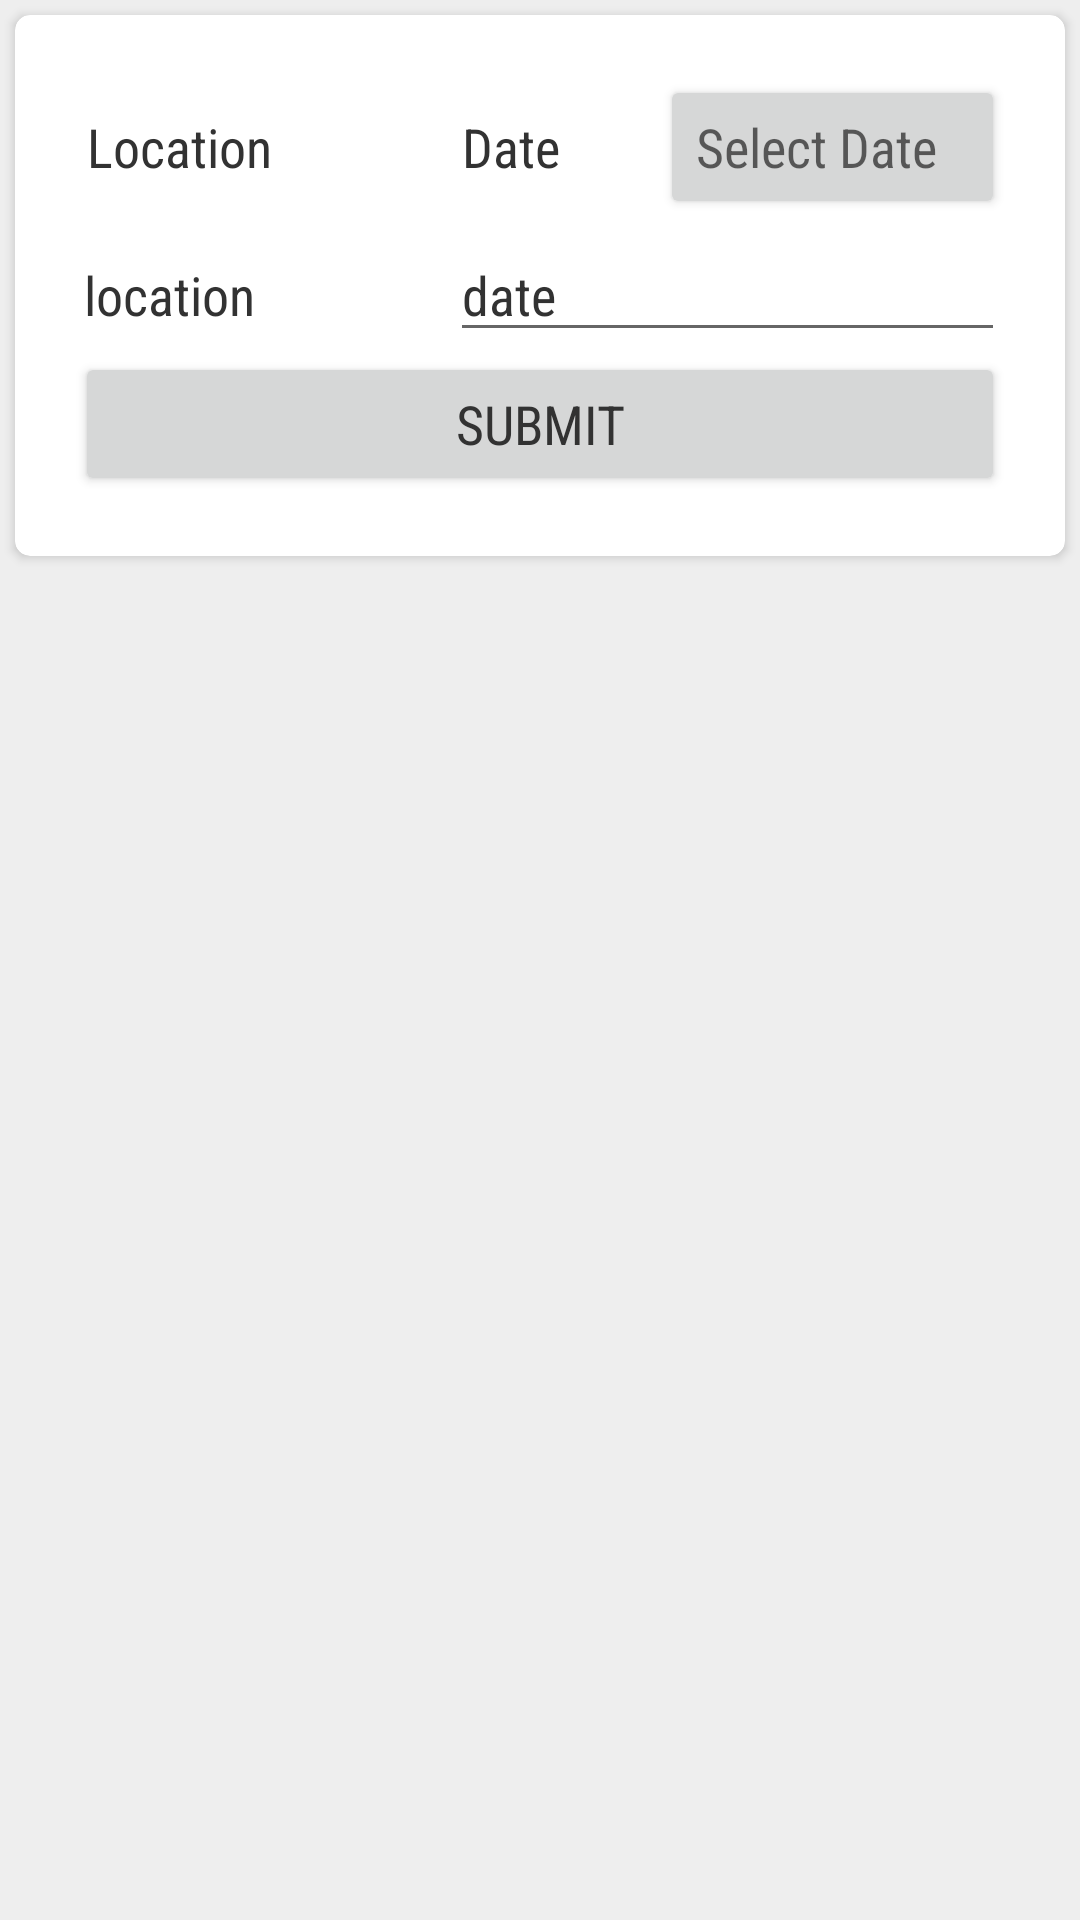

The Android layout XML behind this screen, and the referenced resources:
<!-- AndroidManifest.xml: application theme Theme.AppCompat.Light -->
<!-- res/layout/activity_asset_opname.xml -->
<?xml version="1.0" encoding="utf-8"?>
<LinearLayout xmlns:android="http://schemas.android.com/apk/res/android"
    xmlns:app="http://schemas.android.com/apk/res-auto"
    xmlns:tools="http://schemas.android.com/tools"
    android:orientation="vertical"
    android:layout_width="match_parent"
    android:layout_height="match_parent"
    android:background="#eeeeee"
    android:weightSum="1">

    <android.support.v7.widget.CardView
        android:id="@+id/card_view"
        android:layout_width="match_parent"
        android:layout_height="wrap_content"
        android:layout_margin="5dip"
        android:layout_marginRight="0dip"
        app:cardBackgroundColor="@color/cardview_light_background"
        app:cardCornerRadius="5dp"
        app:contentPadding="15dp">


        <LinearLayout
            android:layout_width="match_parent"
            android:layout_height="match_parent"
            android:background="#ffffff"
            android:orientation="vertical"
            android:padding="5dp">

            <LinearLayout
                android:layout_width="match_parent"
                android:layout_height="wrap_content"
                android:orientation="horizontal">

                <android.support.v7.widget.AppCompatTextView
                    android:id="@+id/textViewmovementdate"
                    android:layout_width="match_parent"
                    android:layout_height="wrap_content"
                    android:layout_weight="1"
                    android:fontFamily="sans-serif-condensed"
                    android:paddingLeft="4dip"
                    android:text="Location"
                    android:textAlignment="textStart"
                    android:textColor="#323232"
                    android:textSize="18sp" />

                <android.support.v7.widget.AppCompatTextView

                    android:id="@+id/appCompatTextView3"
                    android:layout_width="70dp"
                    android:layout_height="wrap_content"
                    android:fontFamily="sans-serif-condensed"
                    android:paddingLeft="4dip"
                    android:text="Date"
                    android:textAlignment="textStart"
                    android:textColor="#323232"
                    android:textSize="18sp" />

                <android.support.v7.widget.AppCompatButton

                    android:layout_width="115dp"
                    android:layout_height="wrap_content"
                    android:fontFamily="sans-serif-condensed"
                    android:hint="Select Date"
                    android:id="@+id/btn_date"
                    android:inputType="date"
                    android:textAlignment="textStart"
                    android:textColor="#323232"
                    android:focusable="false"
                    android:textSize="18sp" />



            </LinearLayout>



            <LinearLayout
                android:layout_width="match_parent"
                android:layout_height="wrap_content"
                android:layout_marginTop="3dp"
                android:orientation="horizontal"
                android:paddingLeft="1dp">

                <android.support.v7.widget.AppCompatTextView
                    android:id="@+id/LocationName"
                    android:layout_width="match_parent"
                    android:layout_height="wrap_content"
                    android:layout_weight="1"
                    android:fontFamily="sans-serif-condensed"
                    android:paddingLeft="2dp"
                    android:text="location"
                    android:textColor="#323232"
                    android:textSize="18sp" />

                <android.support.v7.widget.AppCompatEditText
                    android:id="@+id/in_date"
                    android:layout_width="185dp"
                    android:layout_height="wrap_content"
                    android:fontFamily="sans-serif-condensed"
                    android:paddingLeft="4dp"
                    android:text="date"
                    android:textColor="#323232"
                    android:textSize="18sp" />

            </LinearLayout>

            <LinearLayout
                android:layout_width="match_parent"
                android:layout_height="wrap_content">

                <android.support.v7.widget.AppCompatButton

                    android:id="@+id/btn_submit"
                    android:layout_width="match_parent"
                    android:layout_height="wrap_content"
                    android:focusable="false"
                    android:text="SUBMIT"
                    android:fontFamily="sans-serif-condensed"
                    android:textColor="#323232"
                    android:textSize="18sp" />
            </LinearLayout>


        </LinearLayout>

    </android.support.v7.widget.CardView>
    <ListView
        android:id="@+id/assetopname"
        style="@style/Widget.AppCompat.Light.ListView.DropDown"
        android:layout_width="match_parent"
        android:layout_height="wrap_content"
        android:layout_span="3"
        android:padding="0dp"
        android:layout_margin="0dp"
        android:focusable="true" />


</LinearLayout>
<!-- resources referenced by this layout -->
<resources>

</resources>
